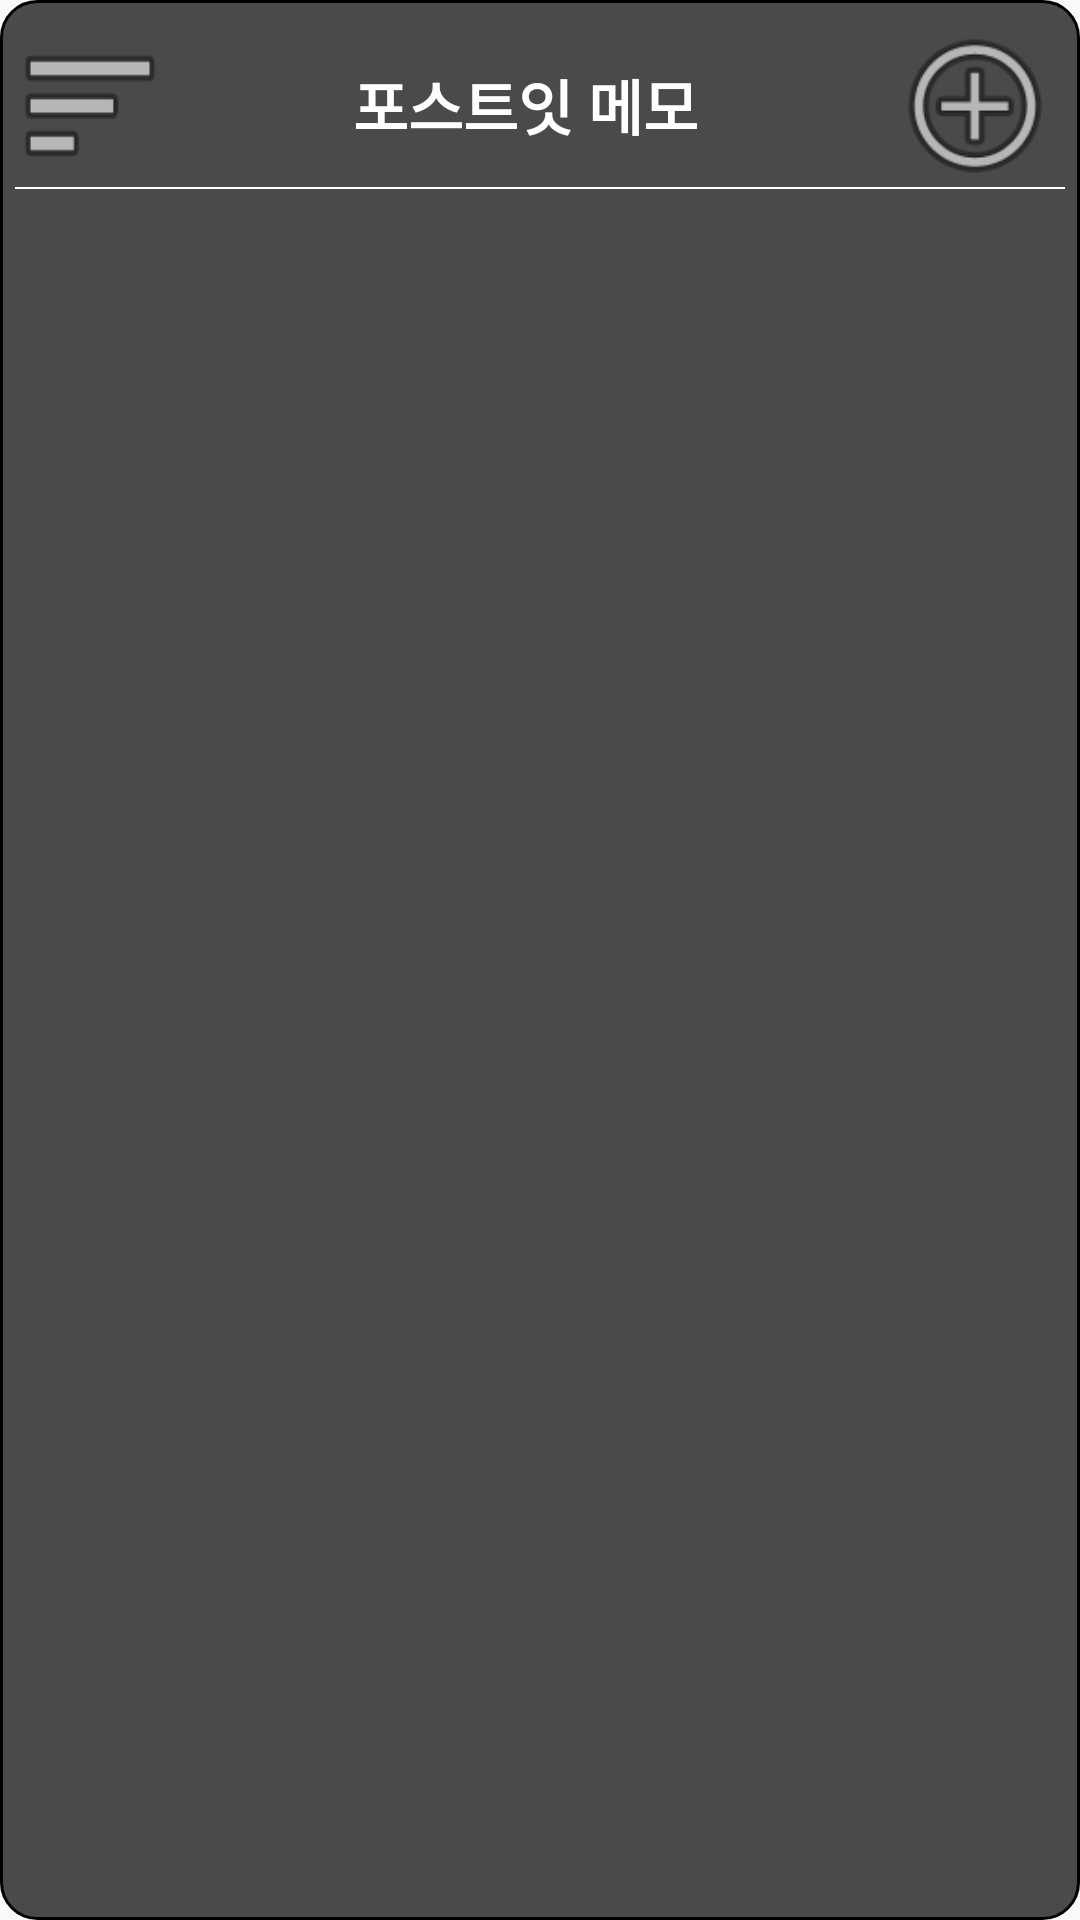

Reconstruct the res/layout file that produces this screen, plus the resources it refers to.
<!-- AndroidManifest.xml: application theme Theme.AppCompat.Light.NoActionBar -->
<!-- res/layout/widget_showmemo.xml -->
<?xml version="1.0" encoding="utf-8"?>
<LinearLayout xmlns:android="http://schemas.android.com/apk/res/android"
    xmlns:tools="http://schemas.android.com/tools"
    android:id="@+id/mWidgetLayout"
    android:layout_width="wrap_content"
    android:layout_height="wrap_content"
    android:background="@drawable/round_widget_design"
    android:orientation="vertical"
    android:padding="5dp">

    <RelativeLayout
        android:background="#00ff0000"
        android:layout_width="wrap_content"
        android:layout_height="wrap_content">

        <RelativeLayout
            android:id="@+id/btns"
            android:background="@drawable/under_edge_white"
            android:layout_width="match_parent"
            android:layout_height="60dp"
            android:orientation="horizontal">

            <Button
                android:id="@+id/btn_list"
                android:layout_width="50dp"
                android:layout_height="match_parent"
                android:background="@android:drawable/ic_menu_sort_by_size"
                android:layout_alignParentLeft="true"></Button>

            <TextView
                android:id="@+id/Widget_AppName"
                android:layout_width="match_parent"
                android:layout_height="match_parent"
                android:layout_toRightOf="@+id/btn_list"
                android:textStyle="bold"
                android:text="포스트잇 메모"
                android:gravity="center"
                android:textSize="20dp"
                android:textColor="@color/white"
                android:layout_marginRight="60dp"
                android:maxLines="1"
                android:ellipsize="end">
            </TextView>

            <Button
                android:id="@+id/btn_add"
                android:layout_width="60dp"
                android:layout_height="match_parent"
                android:layout_alignParentRight="true"
                android:background="@android:drawable/ic_menu_add"></Button>
        </RelativeLayout>

        <ListView
            android:id="@+id/Memo_List"
            android:layout_width="match_parent"
            android:layout_height="wrap_content"
            android:background="#00ff0000"
            android:layout_below="@+id/btns"
            android:visibility="visible"
            tools:listitem="@layout/listview_memo"></ListView>

        <RelativeLayout
            android:id="@+id/memo_View"
            android:layout_width="wrap_content"
            android:layout_height="wrap_content"
            android:background="@android:color/transparent"
            android:layout_below="@+id/btns"
            android:visibility="invisible">
            <TextView
                android:id="@+id/Show_Memo_Text"
                android:layout_width="match_parent"
                android:layout_height="wrap_content"
                android:textColor="@color/white"
                android:layout_marginBottom="20dp"
                android:layout_marginTop="10dp"
                android:layout_marginLeft="10dp"
                android:layout_marginRight="10dp"
                android:text="내용 : "
                android:textSize="20dp"></TextView>
            <TextView
                android:id="@+id/Show_Memo_WriteDate"
                android:layout_width="wrap_content"
                android:layout_height="wrap_content"
                android:layout_alignParentRight="true"
                android:textColor="@color/white"
                android:layout_alignParentBottom="true"
                android:text="작성시간 : "
                android:textSize="10dp"></TextView>
        </RelativeLayout>
    </RelativeLayout>
</LinearLayout>
<!-- res/layout/listview_memo.xml (included above) -->
<?xml version="1.0" encoding="utf-8"?>
<RelativeLayout
    xmlns:android="http://schemas.android.com/apk/res/android"
    android:layout_width="match_parent"
    android:layout_height="50dp"
    android:background="@android:color/transparent">

    <TextView
        android:id="@+id/ListView_Title"
        android:layout_width="match_parent"
        android:layout_height="match_parent"
        android:textSize="20dp"
        android:text="내용"
        android:layout_alignParentLeft="true"
        android:layout_marginTop="10dp"
        android:layout_alignLeft="@+id/ListView_WriteDate"
        android:layout_marginRight="90dp"
        android:textColor="@color/black"
        android:maxLines="1"
        android:ellipsize="end">
    </TextView>

    <TextView
        android:id="@+id/ListView_WriteDate"
        android:textColor="@color/black"
        android:text="작성날짜"
        android:layout_width="wrap_content"
        android:layout_height="wrap_content"
        android:layout_alignParentBottom="true"
        android:layout_toLeftOf="@+id/status_bar"
        android:layout_marginBottom="3dp"
        android:textSize="10dp">
    </TextView>

    <TextView
        android:id="@+id/status_bar"
        android:layout_width="10dp"
        android:layout_height="10dp"
        android:layout_alignParentRight="true"
        android:layout_marginTop="18dp"
        android:background="@android:drawable/presence_online"></TextView>

</RelativeLayout>
<!-- resources referenced by this layout -->
<resources>
  <color name="black">#FF000000</color>
  <color name="white">#FFFFFFFF</color>
  <!-- drawable round_widget_design (drawable) -->
  <?xml version="1.0" encoding="utf-8"?>
  <shape
      xmlns:android="http://schemas.android.com/apk/res/android"
      android:shape="rectangle"
      android:padding="10dp">
      <solid android:color="#B3000000"></solid>
      <corners
          android:topLeftRadius="12dp"
          android:bottomLeftRadius="12dp"
          android:bottomRightRadius="12dp"
          android:topRightRadius="12dp">
      </corners>
      <stroke
          android:width="1dp"
          android:color="@color/black">
      </stroke>
  </shape>
  <!-- drawable under_edge_white (drawable) -->
  <?xml version="1.0" encoding="utf-8"?>
  <layer-list xmlns:android="http://schemas.android.com/apk/res/android">
      <item
          android:bottom="2dp"
          android:top="-2dp"
          android:left="-2dp"
          android:right="-2dp">
          <shape android:shape="rectangle">
              <stroke
                  android:width="0.5dp"
                  android:color="@color/white">
              </stroke>
              <solid
                  android:color="@android:color/transparent">
              </solid>
          </shape>
      </item>
  </layer-list>
</resources>
